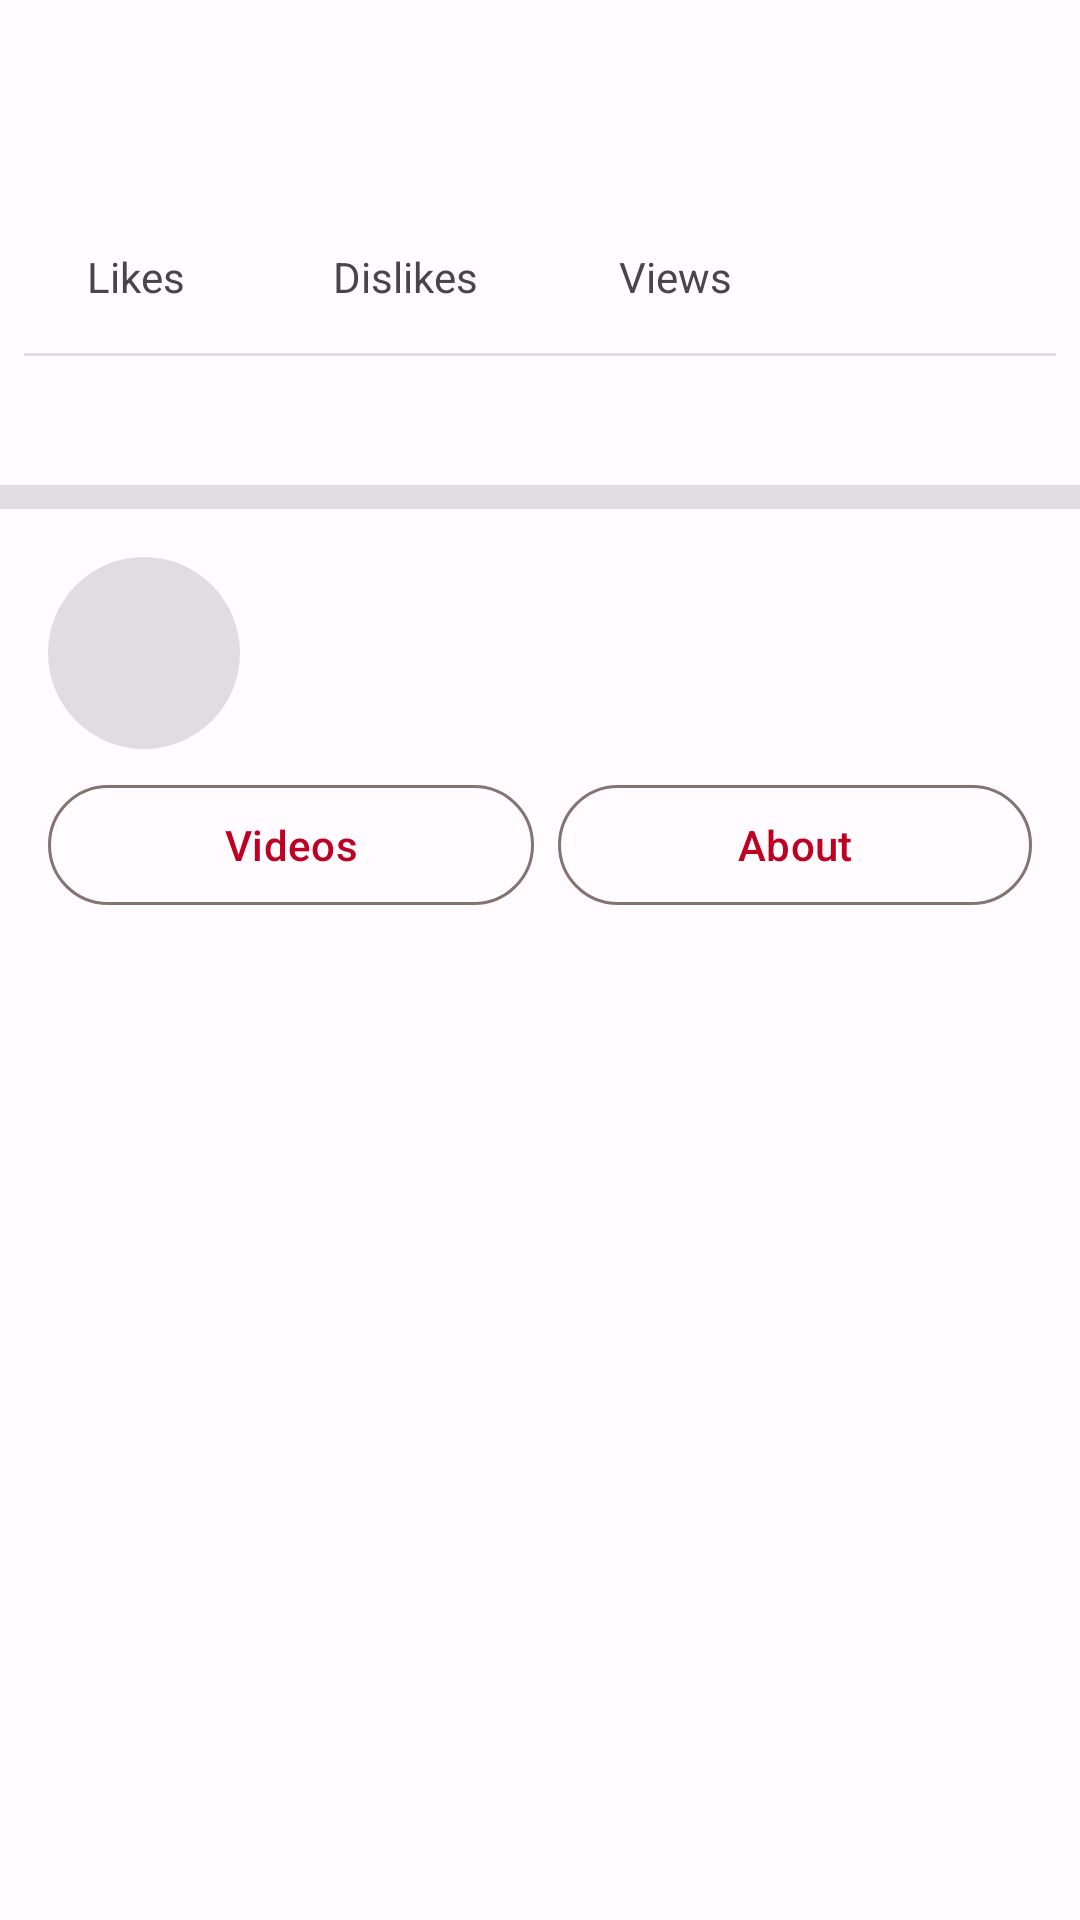

Write the Android layout XML for this screen, with the resource values it uses.
<!-- AndroidManifest.xml: application theme Theme.LightTube -->
<!-- res/layout/fragment_video_details.xml -->
<?xml version="1.0" encoding="utf-8"?>
<LinearLayout xmlns:android="http://schemas.android.com/apk/res/android"
	xmlns:app="http://schemas.android.com/apk/res-auto"
	xmlns:tools="http://schemas.android.com/tools"
	android:layout_width="match_parent"
	android:layout_height="match_parent"
	android:orientation="vertical"
	tools:context=".ui.fragment.VideoDetailsFragment">

	<TextView
		android:id="@+id/video_title"
		android:layout_width="match_parent"
		android:layout_height="wrap_content"
		android:padding="8dp"
		android:textAppearance="@style/TextAppearance.AppCompat.Large"
		android:textStyle="bold"
		tools:text="Video Title" />

	<LinearLayout
		android:layout_width="match_parent"
		android:layout_height="wrap_content"
		android:layout_marginVertical="8dp"
		android:baselineAligned="false"
		android:orientation="horizontal">

		<LinearLayout
			android:id="@+id/like_container"
			android:layout_width="0dp"
			android:layout_height="match_parent"
			android:layout_weight="1"
			android:orientation="vertical">

			<TextView
				android:id="@+id/like_count"
				android:layout_width="match_parent"
				android:layout_height="wrap_content"
				android:maxLines="1"
				android:textAlignment="center"
				android:textAppearance="@style/TextAppearance.AppCompat.Large"
				android:textStyle="bold"
				tools:text="56K" />

			<TextView
				android:layout_width="match_parent"
				android:layout_height="wrap_content"
				android:text="@string/video_info_likes"
				android:textAlignment="center" />
		</LinearLayout>

		<LinearLayout
			android:id="@+id/dislike_container"
			android:layout_width="0dp"
			android:layout_height="match_parent"
			android:layout_weight="1"
			android:orientation="vertical">

			<TextView
				android:id="@+id/dislike_count"
				android:layout_width="match_parent"
				android:layout_height="wrap_content"
				android:maxLines="1"
				android:textAlignment="center"
				android:textAppearance="@style/TextAppearance.AppCompat.Large"
				android:textStyle="bold"
				tools:text="12M" />

			<TextView
				android:layout_width="match_parent"
				android:layout_height="wrap_content"
				android:text="@string/video_info_dislikes"
				android:textAlignment="center" />
		</LinearLayout>

		<LinearLayout
			android:id="@+id/view_container"
			android:layout_width="0dp"
			android:layout_height="match_parent"
			android:layout_weight="1"
			android:orientation="vertical">

			<TextView
				android:id="@+id/view_count"
				android:layout_width="match_parent"
				android:layout_height="wrap_content"
				android:maxLines="1"
				android:textAlignment="center"
				android:textAppearance="@style/TextAppearance.AppCompat.Large"
				android:textStyle="bold"
				tools:text="123M" />

			<TextView
				android:layout_width="match_parent"
				android:layout_height="wrap_content"
				android:text="@string/video_info_views"
				android:textAlignment="center" />
		</LinearLayout>

		<LinearLayout
			android:id="@+id/date_container"
			android:layout_width="0dp"
			android:layout_height="match_parent"
			android:layout_weight="1"
			android:orientation="vertical">

			<TextView
				android:id="@+id/published_date"
				android:layout_width="match_parent"
				android:layout_height="wrap_content"
				android:maxLines="1"
				android:textAlignment="center"
				android:textAppearance="@style/TextAppearance.AppCompat.Large"
				android:textStyle="bold"
				tools:text="May 10" />

			<TextView
				android:id="@+id/published_year"
				android:layout_width="match_parent"
				android:layout_height="wrap_content"
				android:textAlignment="center"
				tools:text="2023" />
		</LinearLayout>
	</LinearLayout>

	<View
		android:layout_width="match_parent"
		android:layout_height="1dp"
		android:layout_margin="8dp"
		android:background="?android:attr/listDivider" />

	<TextView
		android:id="@+id/video_description"
		android:layout_width="match_parent"
		android:layout_height="wrap_content"
		android:layout_margin="8dp"
		tools:text="Lorem ipsum dolor sit amet, consectetur adipiscing elit. Maecenas a mauris interdum, luctus felis et, interdum lacus. Cras in diam at sem cursus pulvinar. Cras eu mi vitae ante fringilla placerat vel non purus. Integer pellentesque, lectus quis facilisis pretium, augue libero placerat lectus, at commodo turpis ex ac urna. Sed bibendum ligula non consequat mollis. Fusce ornare diam libero, a facilisis enim molestie in. Fusce hendrerit sagittis tristique. Suspendisse sed velit posuere tellus lacinia iaculis. Phasellus leo tellus, efficitur quis tellus vitae, venenatis accumsan velit. " />

	<View
		android:layout_width="match_parent"
		android:layout_height="8dp"
		android:background="?android:attr/listDivider" />

	<LinearLayout
		android:id="@+id/channel"
		android:layout_width="match_parent"
		android:layout_height="wrap_content"
		android:background="?attr/selectableItemBackground"
		android:orientation="vertical"
		android:padding="16dp">

		<LinearLayout
			android:layout_width="match_parent"
			android:layout_height="wrap_content"
			android:orientation="horizontal">

			<com.google.android.material.imageview.ShapeableImageView
				android:id="@+id/channel_avatar"
				android:layout_width="64dp"
				android:layout_height="64dp"
				android:background="?colorControlHighlight"
				app:shapeAppearanceOverlay="@style/avatarImageView"
				tools:src="@tools:sample/avatars" />

			<LinearLayout
				android:layout_width="match_parent"
				android:layout_height="match_parent"
				android:layout_marginStart="8dp"
				android:gravity="center_vertical"
				android:orientation="vertical">

				<TextView
					android:id="@+id/channel_title"
					android:layout_width="match_parent"
					android:layout_height="wrap_content"
					android:textAppearance="@style/TextAppearance.AppCompat.Large"
					android:textStyle="bold"
					tools:text="Channel Title" />

				<TextView
					android:id="@+id/channel_subscribers"
					android:layout_width="match_parent"
					android:layout_height="wrap_content"
					android:textAppearance="@style/TextAppearance.AppCompat.Medium"
					tools:text="123K subscribers" />
			</LinearLayout>
		</LinearLayout>

		<LinearLayout
			android:layout_width="match_parent"
			android:layout_height="wrap_content"
			android:orientation="horizontal"
			android:paddingTop="8dp">

			<com.google.android.material.button.MaterialButton
				android:id="@+id/button"
				style="?attr/materialButtonOutlinedStyle"
				android:layout_width="wrap_content"
				android:layout_height="wrap_content"
				android:layout_weight="1"
				android:text="@string/video_info_channel_videos"
				app:icon="@drawable/ic_videos" />

			<Space
				android:layout_width="8dp"
				android:layout_height="wrap_content" />

			<com.google.android.material.button.MaterialButton
				android:id="@+id/button2"
				style="?attr/materialButtonOutlinedStyle"
				android:layout_width="wrap_content"
				android:layout_height="wrap_content"
				android:layout_weight="1"
				android:text="@string/video_info_channel_about"
				app:icon="@drawable/ic_about" />
		</LinearLayout>
	</LinearLayout>

</LinearLayout>
<!-- resources referenced by this layout -->
<resources>
  <string name="video_info_channel_about">About</string>
  <string name="video_info_channel_videos">Videos</string>
  <string name="video_info_dislikes">Dislikes</string>
  <string name="video_info_likes">Likes</string>
  <string name="video_info_views">Views</string>
  <style name="avatarImageView">
  		<item name="cornerFamily">rounded</item>
  		<item name="cornerSize">50%</item>
  	</style>
  <color name="md_theme_light_primary">#BF0023</color>
  <color name="md_theme_light_onPrimary">#FFFFFF</color>
  <color name="md_theme_light_primaryContainer">#FFDAD7</color>
  <color name="md_theme_light_onPrimaryContainer">#410005</color>
  <color name="md_theme_light_secondary">#9C413E</color>
  <color name="md_theme_light_onSecondary">#FFFFFF</color>
  <color name="md_theme_light_secondaryContainer">#FFDAD7</color>
  <color name="md_theme_light_onSecondaryContainer">#410004</color>
  <color name="md_theme_light_tertiary">#3954C5</color>
  <color name="md_theme_light_onTertiary">#FFFFFF</color>
  <color name="md_theme_light_tertiaryContainer">#DDE1FF</color>
  <color name="md_theme_light_onTertiaryContainer">#001256</color>
  <color name="md_theme_light_error">#BA1A1A</color>
  <color name="md_theme_light_errorContainer">#FFDAD6</color>
  <color name="md_theme_light_onError">#FFFFFF</color>
  <color name="md_theme_light_onErrorContainer">#410002</color>
  <color name="md_theme_light_background">#FFFBFF</color>
  <color name="md_theme_light_onBackground">#201A1A</color>
  <color name="md_theme_light_surface">#FFFBFF</color>
  <color name="md_theme_light_onSurface">#201A1A</color>
  <color name="md_theme_light_surfaceVariant">#F4DDDB</color>
  <color name="md_theme_light_onSurfaceVariant">#534342</color>
  <color name="md_theme_light_outline">#857372</color>
  <color name="md_theme_light_inverseOnSurface">#FBEEEC</color>
  <color name="md_theme_light_inverseSurface">#362F2E</color>
  <color name="md_theme_light_inversePrimary">#FFB3AF</color>
</resources>
